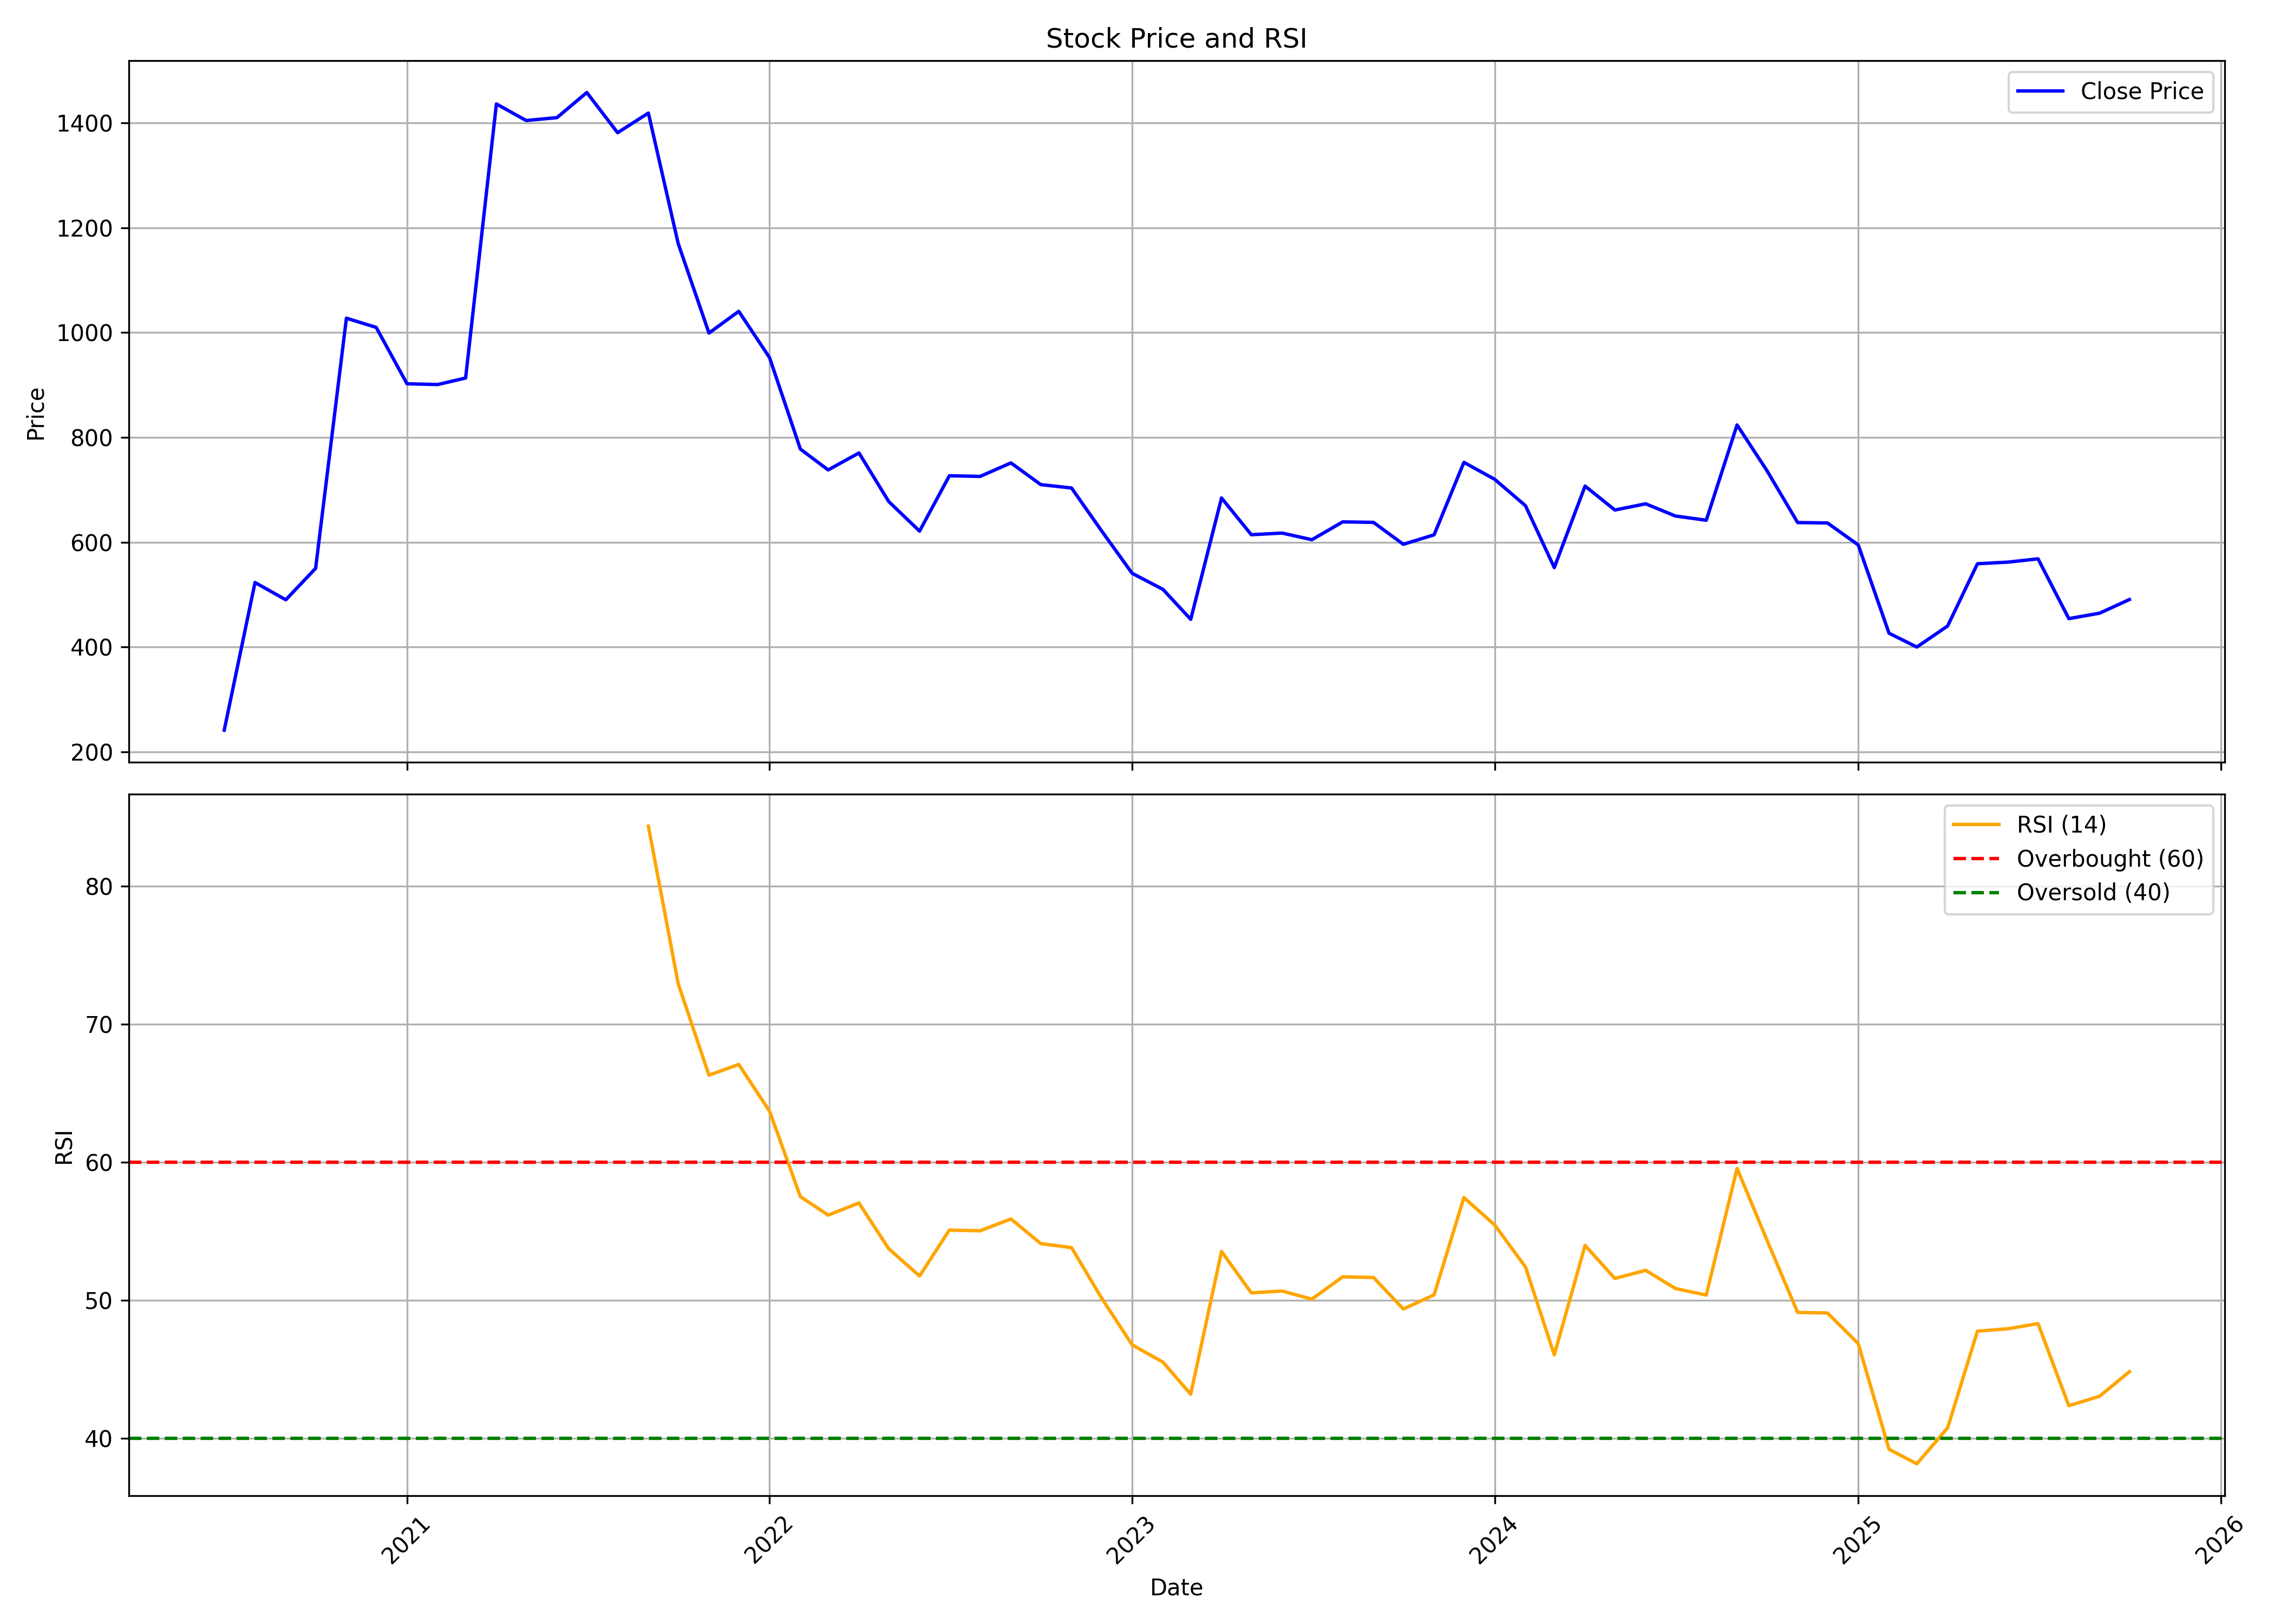

Data behind this chart, as committed beside it:
, date, symbol, open, high, low, close, volume, rsi
0, 2020-07-01, AARTISURF, 494.3, 494.3, 241.3, 241.3, 40038, 
1, 2020-08-01, AARTISURF, 229.2, 578.6, 217.8, 523, 2088312, 
2, 2020-09-01, AARTISURF, 496.9, 568.5, 446.3, 490.1, 572821, 
3, 2020-10-01, AARTISURF, 510, 595.3, 495.4, 550, 416345, 
4, 2020-11-01, AARTISURF, 544.3, 1027, 532.1, 1027, 693047, 
5, 2020-12-01, AARTISURF, 1079, 1186, 922, 1010, 1171710, 
6, 2021-01-01, AARTISURF, 1010, 1040, 877.6, 902.2, 260996, 
7, 2021-02-01, AARTISURF, 902.2, 1004, 816.9, 900.8, 399090, 
8, 2021-03-01, AARTISURF, 900.8, 1050, 880.7, 913.2, 362217, 
9, 2021-04-01, AARTISURF, 924.8, 1697, 910.1, 1436, 1085215, 
10, 2021-05-01, AARTISURF, 1415, 1605, 1223, 1405, 1669968, 
11, 2021-06-01, AARTISURF, 1386, 1461, 1250, 1410, 516813, 
12, 2021-07-01, AARTISURF, 1422, 1593, 1344, 1458, 610834, 
13, 2021-08-01, AARTISURF, 1510, 1851, 1265, 1381, 1409241, 
14, 2021-09-01, AARTISURF, 1384, 1675, 1362, 1419, 738523, 84.37
15, 2021-10-01, AARTISURF, 1439, 1498, 1150, 1170, 538098, 72.95
16, 2021-11-01, AARTISURF, 1117, 1341, 985.1, 999, 472181, 66.32
17, 2021-12-01, AARTISURF, 1012, 1123, 943.4, 1040, 673302, 67.1
18, 2022-01-01, AARTISURF, 1058, 1092, 932.8, 952.1, 367023, 63.71
19, 2022-02-01, AARTISURF, 981.6, 1002, 737, 777.6, 601516, 57.52
20, 2022-03-01, AARTISURF, 777.6, 904.5, 732.1, 737.8, 764591, 56.18
21, 2022-04-01, AARTISURF, 751.7, 964, 740, 770.2, 474959, 57.06
22, 2022-05-01, AARTISURF, 769.5, 786.2, 644.7, 677.4, 200807, 53.74
23, 2022-06-01, AARTISURF, 684.9, 712.5, 592.9, 621.1, 160929, 51.77
24, 2022-07-01, AARTISURF, 616.5, 770.4, 609.3, 726.7, 208006, 55.09
25, 2022-08-01, AARTISURF, 732.1, 829.1, 702.6, 725.5, 218176, 55.04
26, 2022-09-01, AARTISURF, 732.6, 932.4, 732.1, 751.2, 900783, 55.9
27, 2022-10-01, AARTISURF, 749.8, 884.4, 708.5, 709.9, 127548, 54.12
28, 2022-11-01, AARTISURF, 715.6, 821.6, 684.3, 703.3, 339922, 53.82
29, 2022-12-01, AARTISURF, 703.6, 714.4, 585.8, 622.3, 174709, 50.2
30, 2023-01-01, AARTISURF, 627, 682.9, 531, 540.6, 314929, 46.78
31, 2023-02-01, AARTISURF, 540.6, 603.8, 498.1, 510, 652435, 45.53
32, 2023-03-01, AARTISURF, 514, 548.7, 417.2, 452.8, 376169, 43.2
33, 2023-04-01, AARTISURF, 459.1, 717.9, 454, 684.3, 1960804, 53.55
34, 2023-05-01, AARTISURF, 684.3, 687.6, 605.2, 614.2, 268978, 50.54
35, 2023-06-01, AARTISURF, 619.7, 682.6, 601.8, 617.3, 273604, 50.68
36, 2023-07-01, AARTISURF, 628.7, 682.6, 601.8, 604.7, 396803, 50.09
37, 2023-08-01, AARTISURF, 607.8, 661.7, 585.4, 638.7, 363432, 51.71
38, 2023-09-01, AARTISURF, 652.7, 686.6, 611.8, 637.8, 420290, 51.66
39, 2023-10-01, AARTISURF, 637.8, 647.4, 565.5, 595.9, 176801, 49.38
40, 2023-11-01, AARTISURF, 624.7, 656.7, 588.8, 614, 437561, 50.4
41, 2023-12-01, AARTISURF, 617.5, 783, 598.8, 752.3, 2694264, 57.45
42, 2024-01-01, AARTISURF, 753.5, 779.4, 683.9, 719.9, 1893867, 55.47
43, 2024-02-01, AARTISURF, 715.7, 744.4, 658.9, 669.5, 956886, 52.42
44, 2024-03-01, AARTISURF, 668.7, 684, 547, 551.5, 767416, 46.05
45, 2024-04-01, AARTISURF, 558.9, 781.9, 558.9, 707, 3160701, 53.99
46, 2024-05-01, AARTISURF, 707, 713.5, 648.7, 661.4, 639953, 51.59
47, 2024-06-01, AARTISURF, 668.6, 737.7, 631.3, 673.2, 624919, 52.18
48, 2024-07-01, AARTISURF, 672.9, 773.4, 624.9, 649.9, 869197, 50.86
49, 2024-08-01, AARTISURF, 655.6, 663.2, 603.8, 641.8, 336826, 50.38
50, 2024-09-01, AARTISURF, 649.7, 916.1, 628.7, 823.7, 3116875, 59.57
51, 2024-10-01, AARTISURF, 815.4, 859.2, 676.6, 736.7, 331647, 54.38
52, 2024-11-01, AARTISURF, 742.5, 767.2, 615.3, 637.4, 147577, 49.13
53, 2024-12-01, AARTISURF, 628.7, 678.3, 619.7, 636.7, 123181, 49.09
54, 2025-01-01, AARTISURF, 637, 666.6, 543.9, 594.7, 193401, 46.87
55, 2025-02-01, AARTISURF, 593.3, 618.5, 421.9, 426.2, 265091, 39.21
56, 2025-03-01, AARTISURF, 426.2, 480, 399.2, 399.9, 388759, 38.16
57, 2025-04-01, AARTISURF, 401.6, 467, 395.2, 440.1, 160768, 40.76
58, 2025-05-01, AARTISURF, 446.7, 651.8, 416.7, 558.8, 449979, 47.77
59, 2025-06-01, AARTISURF, 558.4, 603.8, 520.3, 562, 119045, 47.95
... 4 more rows
